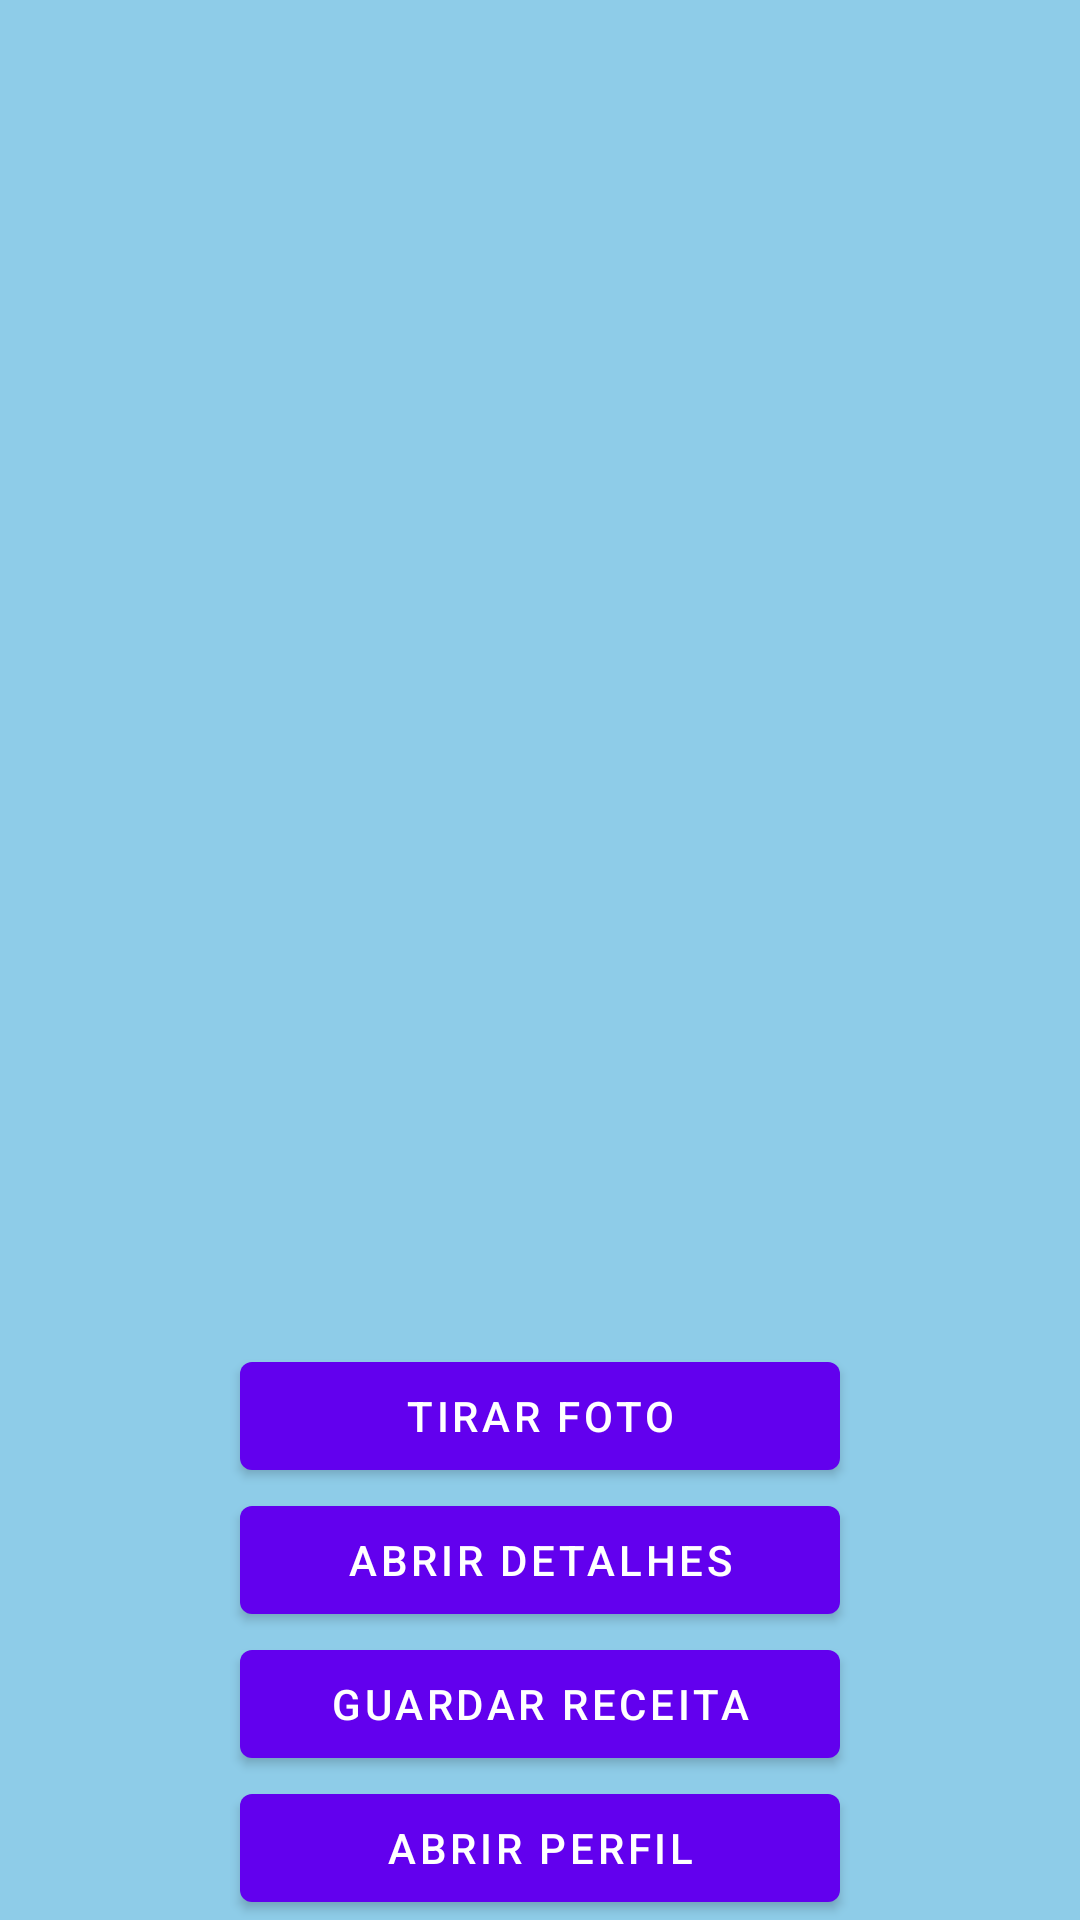

The Android layout XML behind this screen, and the referenced resources:
<!-- AndroidManifest.xml: application theme Theme.MariaDasReceitas -->
<!-- res/layout/activity_main.xml -->
<?xml version="1.0" encoding="utf-8"?>
<androidx.constraintlayout.widget.ConstraintLayout xmlns:android="http://schemas.android.com/apk/res/android"
    xmlns:app="http://schemas.android.com/apk/res-auto"
    xmlns:tools="http://schemas.android.com/tools"
    android:layout_width="match_parent"
    android:layout_height="match_parent"
    android:background="#BADBDF"
    android:backgroundTint="#8ECCE8"
    tools:context=".MainActivity"
    tools:ignore="ExtraText">

    <ImageView
        android:id="@+id/imageView"
        android:layout_width="match_parent"
        android:layout_height="match_parent"
        android:scaleType="fitXY"
        android:contentDescription="Imagem Maria das Receitas"
        app:srcCompat="@drawable/maria"
        tools:layout_editor_absoluteX = "0dp"
        tools:layout_editor_absoluteY = "0dp"
        />


    <Button
        android:id="@+id/open_camera"
        android:layout_width="wrap_content"
        android:layout_height="wrap_content"
        android:minWidth="200dp"
        android:text="Tirar Foto"
        app:layout_constraintBottom_toTopOf="@+id/open_details"
        app:layout_constraintEnd_toEndOf="parent"
        app:layout_constraintStart_toStartOf="parent" />

    <Button
        android:id="@+id/open_details"
        android:layout_width="wrap_content"
        android:layout_height="wrap_content"
        android:minWidth="200dp"
        android:text="Abrir Detalhes"
        app:layout_constraintBottom_toTopOf="@+id/show_dialog"
        app:layout_constraintEnd_toEndOf="parent"
        app:layout_constraintStart_toStartOf="parent" />

    <Button
        android:id="@+id/show_dialog"
        android:layout_width="wrap_content"
        android:layout_height="wrap_content"
        android:minWidth="200dp"
        android:text="Guardar Receita"
        app:layout_constraintBottom_toTopOf="@+id/open_profile"
        app:layout_constraintEnd_toEndOf="parent"
        app:layout_constraintStart_toStartOf="parent" />

    <Button
        android:id="@+id/open_profile"
        android:layout_width="wrap_content"
        android:layout_height="wrap_content"
        android:minWidth="200dp"
        android:text="Abrir Perfil"
        app:layout_constraintBottom_toBottomOf="parent"
        app:layout_constraintEnd_toEndOf="parent"
        app:layout_constraintStart_toStartOf="parent" />


</androidx.constraintlayout.widget.ConstraintLayout>
<!-- resources referenced by this layout -->
<resources>
  <style name="Theme.MariaDasReceitas" parent="Theme.MaterialComponents.DayNight.DarkActionBar">
          
          <item name="colorPrimary">@color/purple_500</item>
          <item name="colorPrimaryVariant">@color/purple_700</item>
          <item name="colorOnPrimary">@color/white</item>
          
          <item name="colorSecondary">@color/teal_200</item>
          <item name="colorSecondaryVariant">@color/teal_700</item>
          <item name="colorOnSecondary">@color/black</item>
          
          <item name="android:statusBarColor" tools:targetApi="l">?attr/colorPrimaryVariant</item>
          
      </style>
  <!-- not gathered from this repository: default colours our renderer supplied (Android Studio template values) -->
  <color name="purple_500">#FF6200EE</color>
  <color name="purple_700">#FF3700B3</color>
  <color name="teal_200">#FF03DAC5</color>
  <color name="teal_700">#FF018786</color>
  <color name="black">#FF000000</color>
  <color name="white">#FFFFFFFF</color>
</resources>
